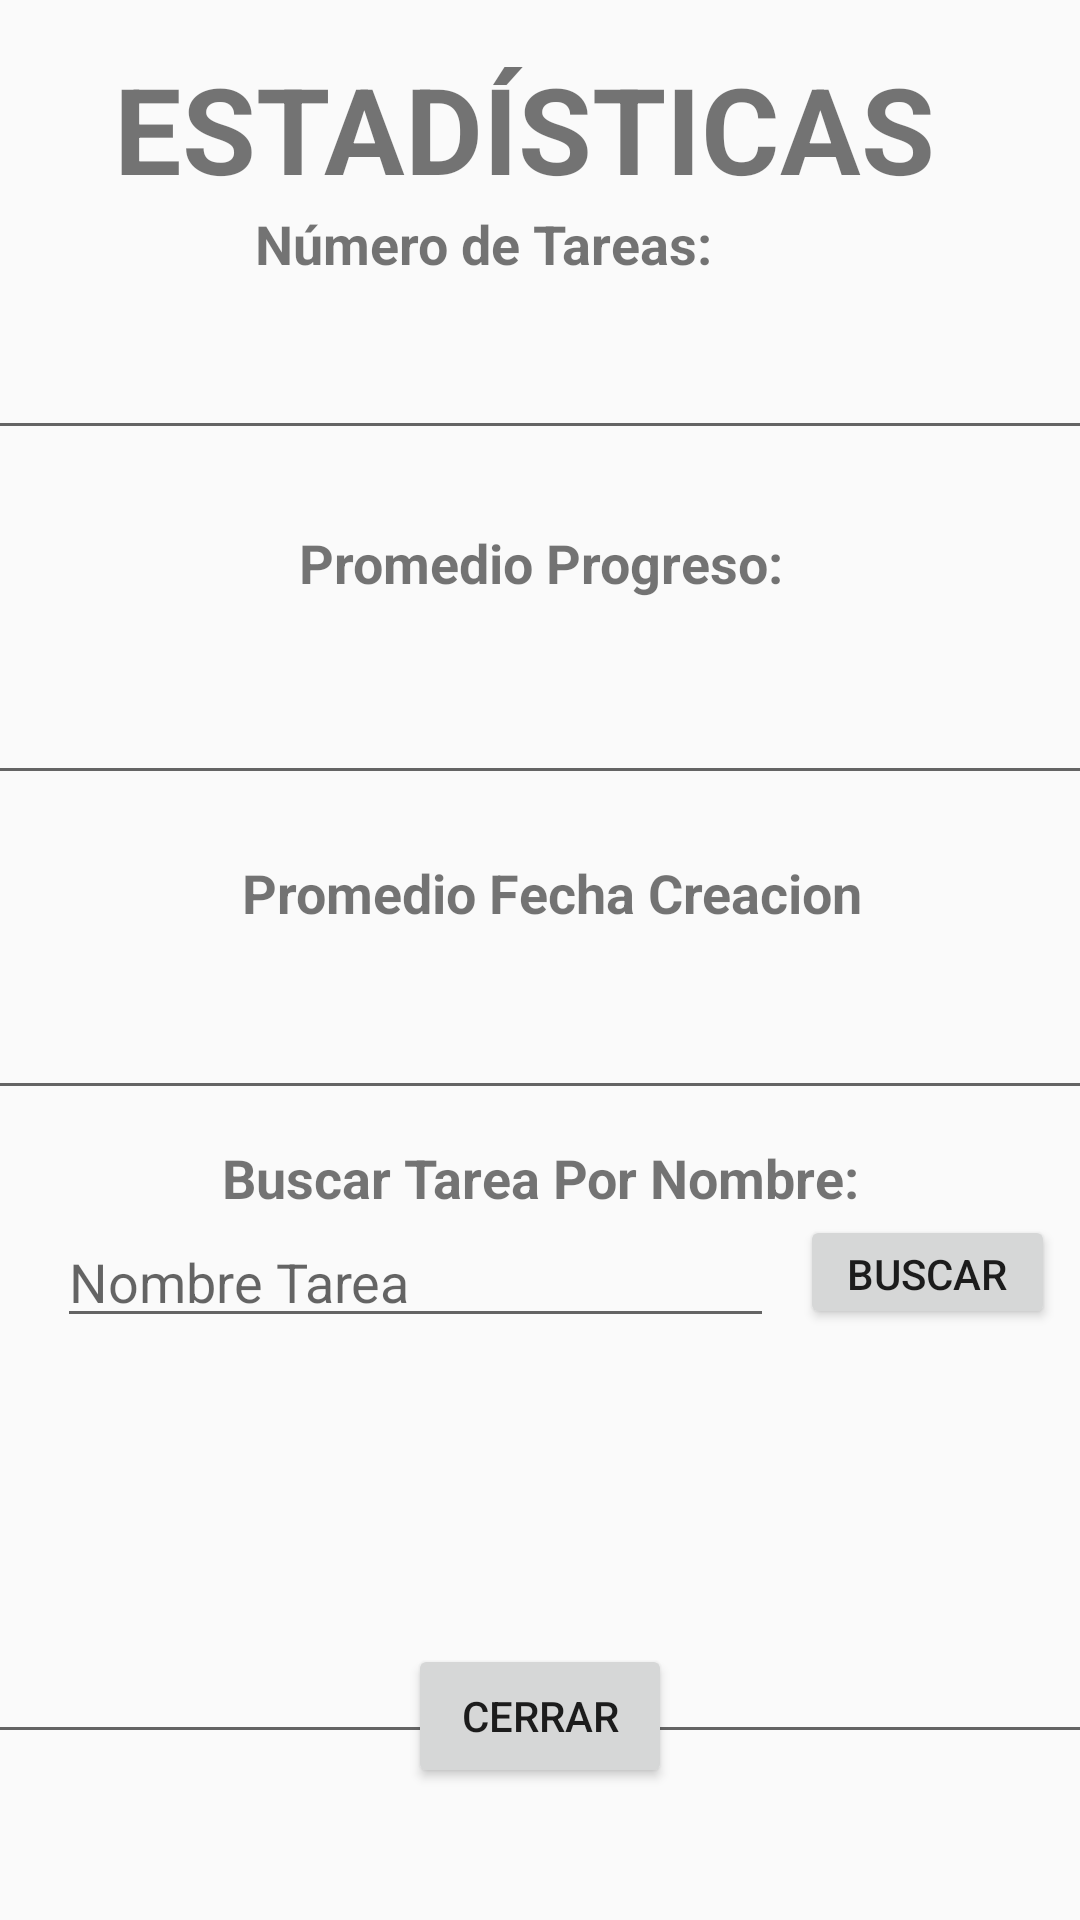

This screen was rendered from an Android layout file. Write that file and the resources it references.
<!-- AndroidManifest.xml: application theme Theme.TrassTarea -->
<!-- res/layout/activity_estadisiticas_tarea.xml -->
<?xml version="1.0" encoding="utf-8"?>
<androidx.constraintlayout.widget.ConstraintLayout xmlns:android="http://schemas.android.com/apk/res/android"
    xmlns:app="http://schemas.android.com/apk/res-auto"
    xmlns:tools="http://schemas.android.com/tools"
    android:layout_width="match_parent"
    android:layout_height="match_parent">

    <TextView
        android:id="@+id/textView"
        android:layout_width="337dp"
        android:layout_height="53dp"
        android:layout_marginTop="16dp"
        android:gravity="center"
        android:text="@string/estadisticas"
        android:textSize="40sp"
        android:textStyle="bold"
        app:layout_constraintBottom_toTopOf="@+id/textView2"
        app:layout_constraintEnd_toEndOf="parent"
        app:layout_constraintHorizontal_bias="0.27"
        app:layout_constraintStart_toStartOf="parent"
        app:layout_constraintTop_toTopOf="parent"
        app:layout_constraintVertical_bias="0.0" />

    <TextView
        android:id="@+id/textView2"
        android:layout_width="190dp"
        android:layout_height="21dp"
        android:text="@string/nTareas"
        android:textSize="18sp"
        android:textStyle="bold"
        app:layout_constraintBottom_toTopOf="@+id/etxtNumTar"
        app:layout_constraintEnd_toEndOf="parent"
        app:layout_constraintHorizontal_bias="0.5"
        app:layout_constraintStart_toStartOf="parent"
        app:layout_constraintTop_toBottomOf="@+id/textView" />

    <EditText
        android:id="@+id/etxtNumTar"
        android:layout_width="385dp"
        android:layout_height="60dp"
        android:layout_marginBottom="24dp"
        android:ems="10"
        android:inputType="text"
        app:layout_constraintBottom_toTopOf="@+id/textView3"
        app:layout_constraintEnd_toEndOf="parent"
        app:layout_constraintStart_toStartOf="parent"
        app:layout_constraintTop_toBottomOf="@+id/textView2" />

    <TextView
        android:id="@+id/textView3"
        android:layout_width="233dp"
        android:layout_height="27dp"
        android:gravity="center"
        android:text="@string/promedio"
        android:textSize="18sp"
        android:textStyle="bold"
        app:layout_constraintBottom_toTopOf="@+id/etxtPromedioPr"
        app:layout_constraintEnd_toEndOf="parent"
        app:layout_constraintHorizontal_bias="0.5"
        app:layout_constraintStart_toStartOf="parent"
        app:layout_constraintTop_toBottomOf="@+id/etxtNumTar" />

    <EditText
        android:id="@+id/etxtPromedioPr"
        android:layout_width="385dp"
        android:layout_height="60dp"
        android:layout_marginTop="4dp"
        android:ems="10"
        android:inputType="text"
        app:layout_constraintBottom_toTopOf="@+id/textView4"
        app:layout_constraintEnd_toEndOf="parent"
        app:layout_constraintHorizontal_bias="0.5"
        app:layout_constraintStart_toStartOf="parent"
        app:layout_constraintTop_toBottomOf="@+id/textView3" />

    <TextView
        android:id="@+id/textView4"
        android:layout_width="235dp"
        android:layout_height="25dp"
        android:layout_marginTop="20dp"
        android:gravity="center"
        android:text="@string/promedioFech"
        android:textSize="18sp"
        android:textStyle="bold"
        app:layout_constraintBottom_toTopOf="@+id/etxtPromedioFech"
        app:layout_constraintEnd_toEndOf="parent"
        app:layout_constraintHorizontal_bias="0.534"
        app:layout_constraintStart_toStartOf="parent"
        app:layout_constraintTop_toBottomOf="@+id/etxtPromedioPr" />

    <EditText
        android:id="@+id/etxtPromedioFech"
        android:layout_width="385dp"
        android:layout_height="60dp"
        android:ems="10"
        android:inputType="text"
        app:layout_constraintBottom_toTopOf="@+id/textView5"
        app:layout_constraintEnd_toEndOf="parent"
        app:layout_constraintHorizontal_bias="0.5"
        app:layout_constraintStart_toStartOf="parent"
        app:layout_constraintTop_toBottomOf="@+id/textView4" />

    <TextView
        android:id="@+id/textView5"
        android:layout_width="224dp"
        android:layout_height="25dp"
        android:layout_marginTop="10dp"
        android:gravity="center"
        android:text="@string/cadenaConsulta"
        android:textSize="18sp"
        android:textStyle="bold"
        app:layout_constraintBottom_toTopOf="@+id/etxtgetNombreTarea"
        app:layout_constraintEnd_toEndOf="parent"
        app:layout_constraintHorizontal_bias="0.5"
        app:layout_constraintStart_toStartOf="parent"
        app:layout_constraintTop_toBottomOf="@+id/etxtPromedioFech" />

    <Button
        android:id="@+id/btnCerraar"
        android:layout_width="wrap_content"
        android:layout_height="wrap_content"
        android:layout_marginBottom="44dp"
        android:text="@string/cerrar"
        app:layout_constraintBottom_toBottomOf="parent"
        app:layout_constraintEnd_toEndOf="parent"
        app:layout_constraintHorizontal_bias="0.5"
        app:layout_constraintStart_toStartOf="parent" />

    <EditText
        android:id="@+id/etxtgetNombreTarea"
        android:layout_width="239dp"
        android:layout_height="41dp"
        android:ems="10"
        android:hint="Nombre Tarea"
        android:inputType="text"
        app:layout_constraintEnd_toEndOf="parent"
        app:layout_constraintHorizontal_bias="0.156"
        app:layout_constraintStart_toStartOf="parent"
        app:layout_constraintTop_toBottomOf="@+id/textView5" />

    <Button
        android:id="@+id/btBuscar"
        android:layout_width="85dp"
        android:layout_height="38dp"
        android:text="@string/buscar"
        app:layout_constraintEnd_toEndOf="parent"
        app:layout_constraintStart_toEndOf="@+id/etxtgetNombreTarea"
        app:layout_constraintTop_toBottomOf="@+id/textView5" />

    <EditText
        android:id="@+id/etxtTareaNombre"
        android:layout_width="372dp"
        android:layout_height="175dp"
        android:ems="10"
        android:gravity="start|top"
        android:inputType="textMultiLine"
        app:layout_constraintBottom_toTopOf="@+id/btnCerraar"
        app:layout_constraintEnd_toEndOf="parent"
        app:layout_constraintStart_toStartOf="parent"
        app:layout_constraintTop_toBottomOf="@+id/etxtgetNombreTarea" />
</androidx.constraintlayout.widget.ConstraintLayout>
<!-- resources referenced by this layout -->
<resources>
  <string name="buscar">Buscar</string>
  <string name="cadenaConsulta">Buscar Tarea Por Nombre:</string>
  <string name="cerrar">Cerrar</string>
  <string name="estadisticas">ESTADÍSTICAS</string>
  <string name="nTareas">Número de Tareas:</string>
  <string name="promedio">Promedio Progreso:</string>
  <string name="promedioFech">Promedio Fecha Creacion</string>
  <style name="Theme.TrassTarea" parent="Theme.AppCompat.DayNight.DarkActionBar">
          
          <item name="colorPrimary">@color/primario</item>
          <item name="colorPrimaryVariant">@color/primario_oscuro</item>
          <item name="colorOnPrimary">@color/claro</item>
          
          <item name="colorSecondary">@color/resaltado</item>
          <item name="colorSecondaryVariant">@color/resaltado_oscuro</item>
          <item name="colorOnSecondary">@color/oscuro</item>
          
  
          
      
   </style>
  <color name="primario">#105F8D</color>
  <color name="primario_oscuro">#20333D</color>
  <color name="claro">#FFf4f4f4</color>
  <color name="resaltado">#219BCC</color>
  <color name="resaltado_oscuro">#004C69</color>
  <color name="oscuro">#FF101010</color>
</resources>
